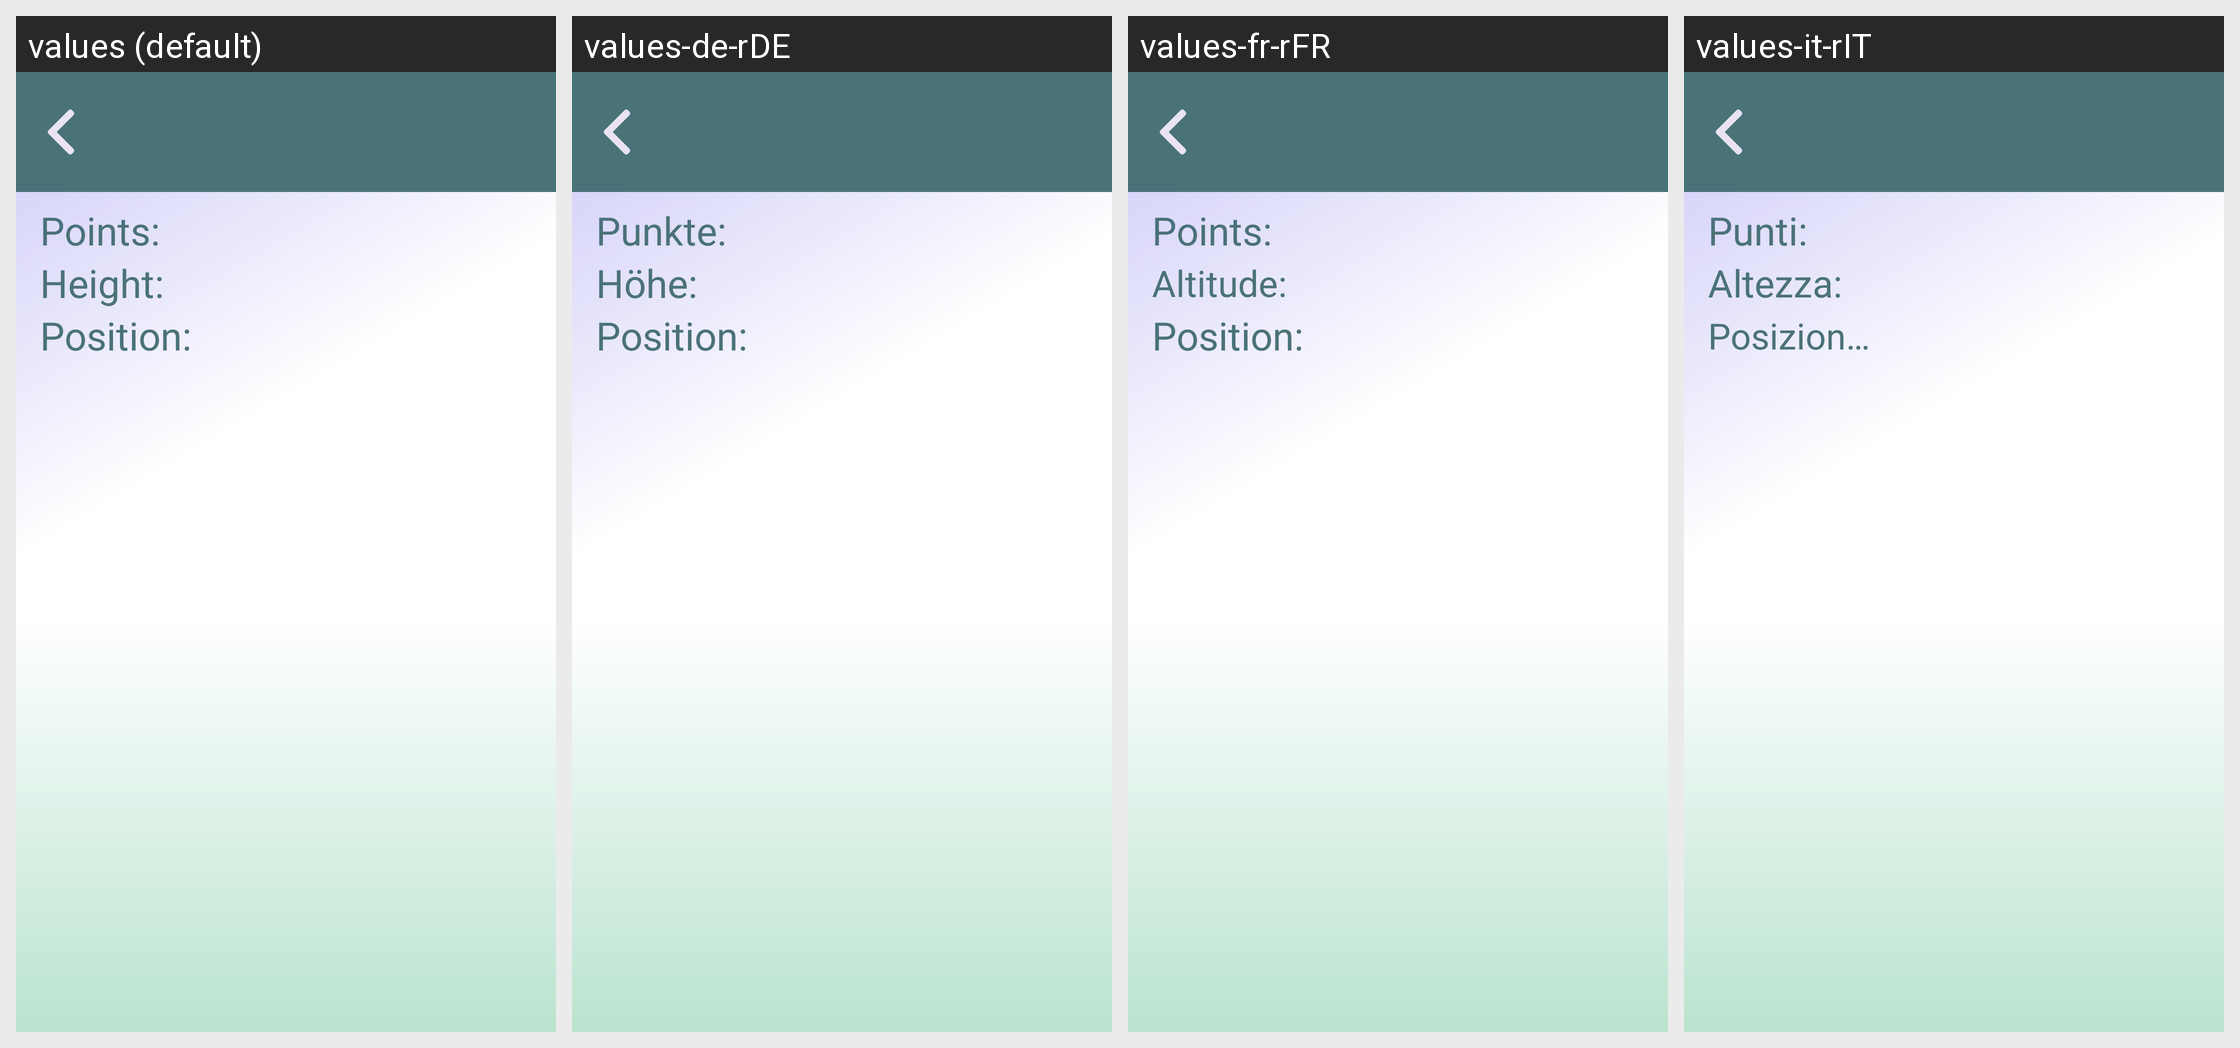

Strings drawn on this Android screen and how each of the app's shown locales translates them:
Android screen res/layout/activity_mountain.xml rendered under 4 locales, left to right: values (default), values-de-rDE, values-fr-rFR, values-it-rIT. Device: Nexus 5 (rendered at 1080×1920; each locale shown at half size, 540×960, under a caption strip naming it); theme AppTheme.
Other locales in the repository, not shown: values-fr, values-sv, values-sv-rSE.
Strings drawn on this screen, with the default value and each locale's value (text and hints the layout hard-codes, and strings that could not be matched under every locale, appear in the picture but are not listed):

points__mountain_category
  values: Points:
  values-de-rDE: Punkte:
  values-fr-rFR: Points:
  values-it-rIT: Punti:

height_mountain_category
  values: Height:
  values-de-rDE: Höhe:
  values-fr-rFR: Altitude:
  values-it-rIT: Altezza:

position_mountain_category
  values: Position:
  values-de-rDE: Position:
  values-fr-rFR: Position:
  values-it-rIT: Posizione:
